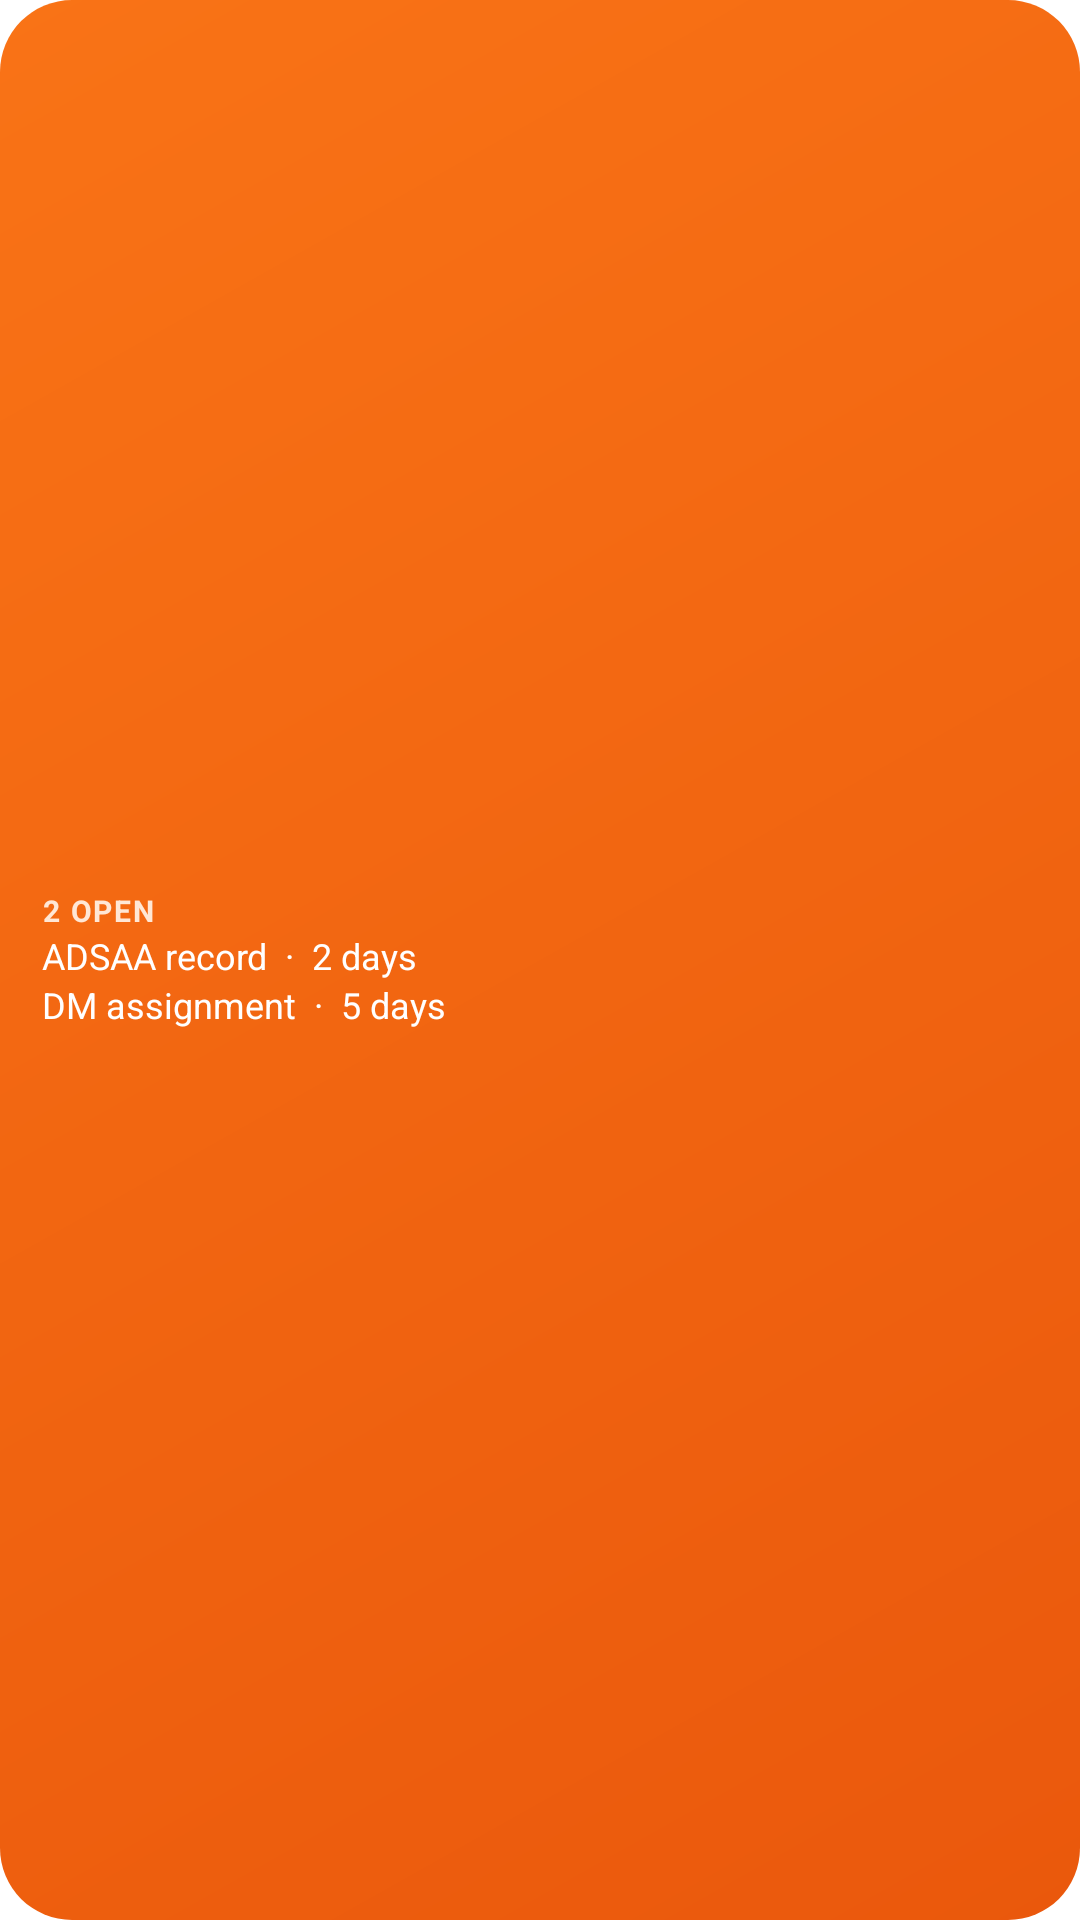

Here is an Android app screen rendered from its layout file. Give the layout XML and the strings, colors and styles it references.
<!-- AndroidManifest.xml: fallback theme Theme.MaterialComponents.DayNight.NoActionBar -->
<!-- res/layout/widget_preview_dues.xml -->
<?xml version="1.0" encoding="utf-8"?>
<LinearLayout xmlns:android="http://schemas.android.com/apk/res/android"
    android:layout_width="match_parent"
    android:layout_height="match_parent"
    android:orientation="vertical"
    android:gravity="center_vertical"
    android:padding="14dp"
    android:background="@drawable/widget_bg_accent">

    <TextView
        android:layout_width="wrap_content"
        android:layout_height="wrap_content"
        android:text="2 OPEN"
        android:textSize="10sp"
        android:textColor="#FFE7D5"
        android:textStyle="bold"
        android:textAllCaps="true"
        android:letterSpacing="0.06"
         />
    <TextView
        android:layout_width="wrap_content"
        android:layout_height="wrap_content"
        android:text="ADSAA record  ·  2 days"
        android:textSize="12sp"
        android:textColor="#FFFFFF"
         />
    <TextView
        android:layout_width="wrap_content"
        android:layout_height="wrap_content"
        android:text="DM assignment  ·  5 days"
        android:textSize="12sp"
        android:textColor="#FFFFFF"
         />
</LinearLayout>
<!-- resources referenced by this layout -->
<resources>
  <!-- drawable widget_bg_accent (drawable) -->
  <?xml version="1.0" encoding="utf-8"?>
  <shape xmlns:android="http://schemas.android.com/apk/res/android" android:shape="rectangle">
      <gradient android:startColor="#F97316" android:endColor="#EA580C" android:angle="315" />
      <corners android:radius="24dp" />
  </shape>
</resources>
